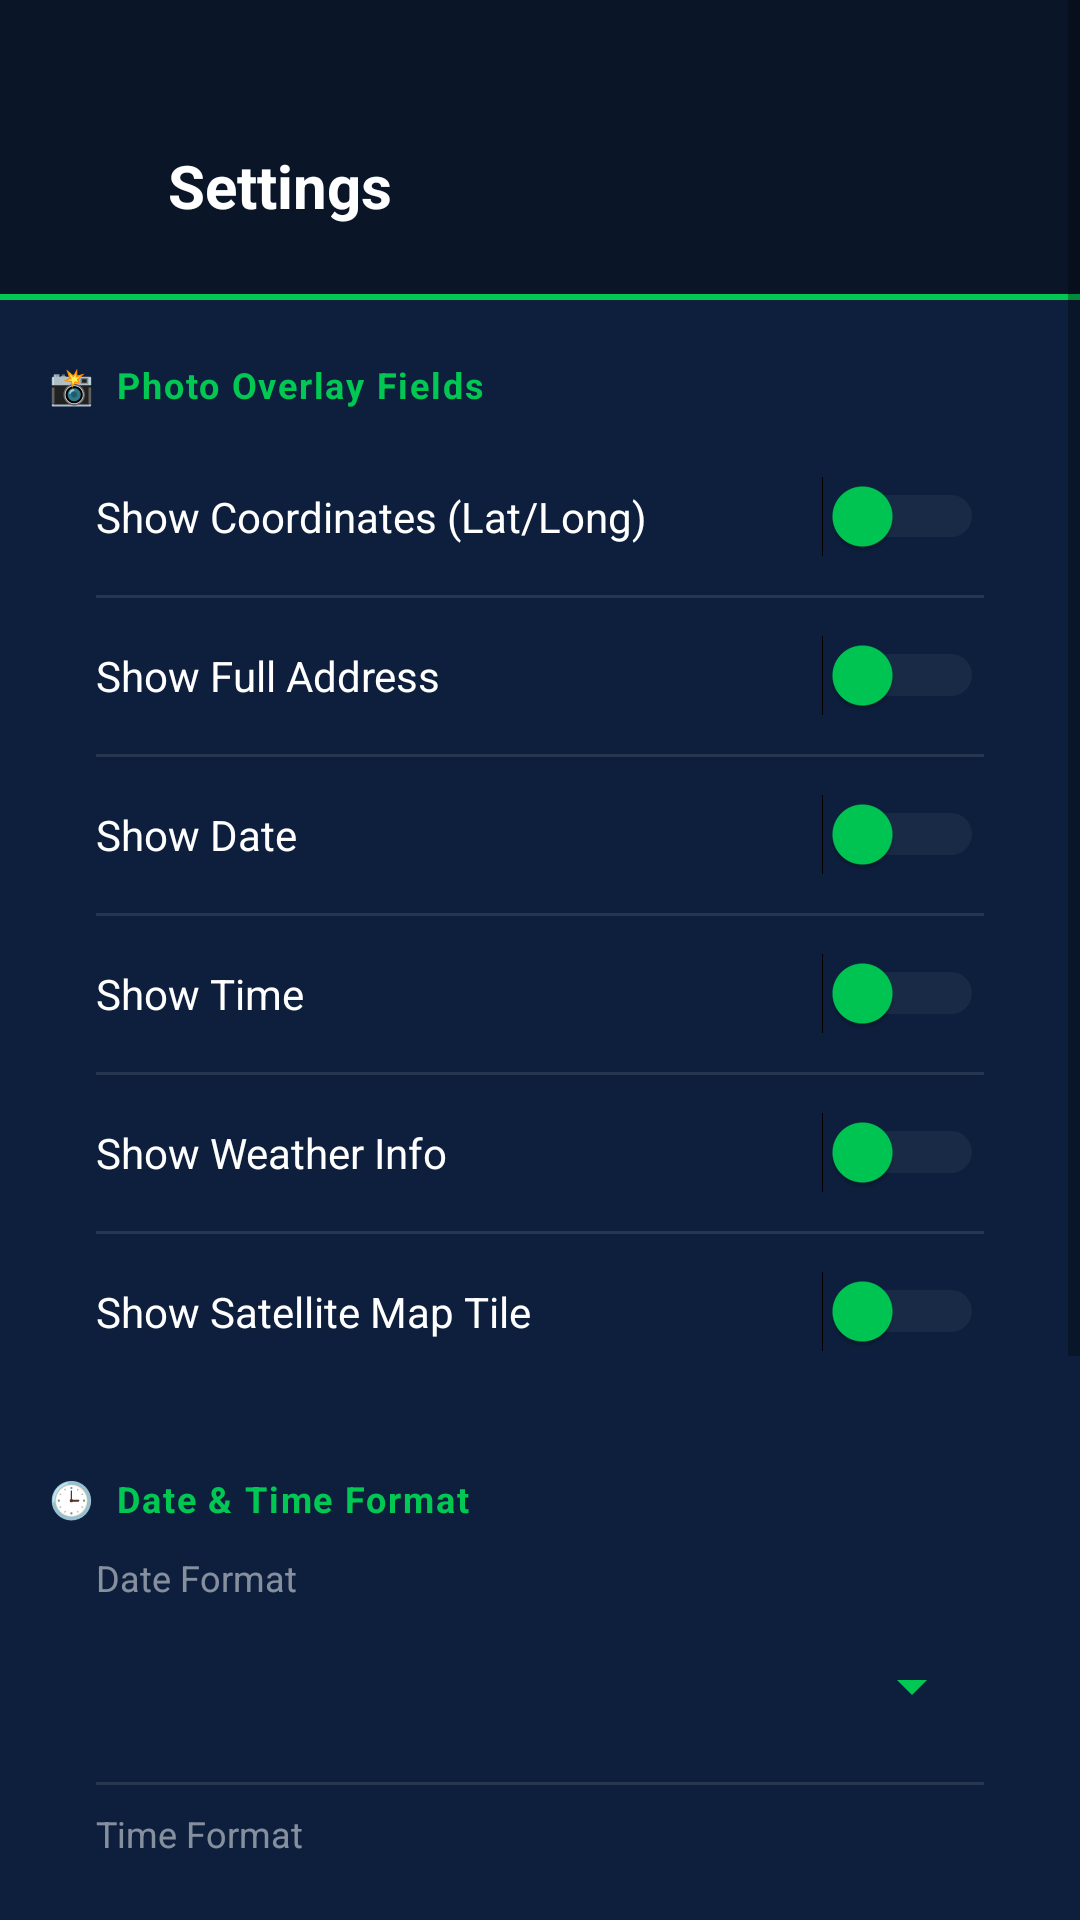

Android layout source for this screen:
<!-- AndroidManifest.xml: activity theme Theme.GeoProofCamera -->
<!-- res/layout/activity_settings.xml -->
<?xml version="1.0" encoding="utf-8"?>
<ScrollView xmlns:android="http://schemas.android.com/apk/res/android"
    android:layout_width="match_parent"
    android:layout_height="match_parent"
    android:background="@color/gp_bg_navy">

    <LinearLayout
        android:layout_width="match_parent"
        android:layout_height="wrap_content"
        android:orientation="vertical">

        
        <LinearLayout
            android:layout_width="match_parent"
            android:layout_height="wrap_content"
            android:orientation="horizontal"
            android:gravity="center_vertical"
            android:background="@color/gp_bg_dark"
            android:paddingStart="8dp"
            android:paddingEnd="16dp"
            android:paddingTop="40dp"
            android:paddingBottom="14dp">

            <ImageView
                android:id="@+id/btnSettingsBack"
                android:layout_width="44dp"
                android:layout_height="44dp"
                android:src="@drawable/ic_arrow_back"
                android:tint="#FFFFFFFF"
                android:clickable="true"
                android:focusable="true"
                android:padding="10dp"
                android:contentDescription="Back" />

            <TextView
                android:layout_width="wrap_content"
                android:layout_height="wrap_content"
                android:layout_marginStart="4dp"
                android:text="Settings"
                android:textColor="#FFFFFFFF"
                android:textSize="20sp"
                android:textStyle="bold" />
        </LinearLayout>

        <View android:layout_width="match_parent" android:layout_height="2dp"
            android:background="@color/gp_green" />

        
        <TextView style="@style/SectionHeader" android:text="📸  Photo Overlay Fields" />

        <LinearLayout style="@style/SettingsCard" android:orientation="vertical">

            <LinearLayout style="@style/SettingsRow">
                <TextView style="@style/SettingsLabel" android:text="Show Coordinates (Lat/Long)" />
                <Switch android:id="@+id/swCoordinates" android:layout_width="wrap_content"
                    android:layout_height="wrap_content" android:thumbTint="#00C853"
                    android:trackTint="#33FFFFFF" />
            </LinearLayout>

            <View style="@style/Divider" />

            <LinearLayout style="@style/SettingsRow">
                <TextView style="@style/SettingsLabel" android:text="Show Full Address" />
                <Switch android:id="@+id/swAddress" android:layout_width="wrap_content"
                    android:layout_height="wrap_content" android:thumbTint="#00C853"
                    android:trackTint="#33FFFFFF" />
            </LinearLayout>

            <View style="@style/Divider" />

            <LinearLayout style="@style/SettingsRow">
                <TextView style="@style/SettingsLabel" android:text="Show Date" />
                <Switch android:id="@+id/swDate" android:layout_width="wrap_content"
                    android:layout_height="wrap_content" android:thumbTint="#00C853"
                    android:trackTint="#33FFFFFF" />
            </LinearLayout>

            <View style="@style/Divider" />

            <LinearLayout style="@style/SettingsRow">
                <TextView style="@style/SettingsLabel" android:text="Show Time" />
                <Switch android:id="@+id/swTime" android:layout_width="wrap_content"
                    android:layout_height="wrap_content" android:thumbTint="#00C853"
                    android:trackTint="#33FFFFFF" />
            </LinearLayout>

            <View style="@style/Divider" />

            <LinearLayout style="@style/SettingsRow">
                <TextView style="@style/SettingsLabel" android:text="Show Weather Info" />
                <Switch android:id="@+id/swWeather" android:layout_width="wrap_content"
                    android:layout_height="wrap_content" android:thumbTint="#00C853"
                    android:trackTint="#33FFFFFF" />
            </LinearLayout>

            <View style="@style/Divider" />



            <LinearLayout style="@style/SettingsRow">
                <TextView style="@style/SettingsLabel" android:text="Show Satellite Map Tile" />
                <Switch android:id="@+id/swMapTile" android:layout_width="wrap_content"
                    android:layout_height="wrap_content" android:thumbTint="#00C853"
                    android:trackTint="#33FFFFFF" />
            </LinearLayout>

        </LinearLayout>

        
        <TextView style="@style/SectionHeader" android:text="🕒  Date &amp; Time Format" />

        <LinearLayout style="@style/SettingsCard" android:orientation="vertical">

            <TextView style="@style/SettingsSubLabel" android:text="Date Format" />
            <Spinner
                android:id="@+id/spinnerDateFormat"
                android:layout_width="match_parent"
                android:layout_height="48dp"
                android:backgroundTint="#00C853"
                android:popupBackground="@color/gp_surface" />

            <View style="@style/Divider" android:layout_marginTop="8dp" />

            <TextView style="@style/SettingsSubLabel" android:layout_marginTop="8dp" android:text="Time Format" />
            <Spinner
                android:id="@+id/spinnerTimeFormat"
                android:layout_width="match_parent"
                android:layout_height="48dp"
                android:backgroundTint="#00C853"
                android:popupBackground="@color/gp_surface" />

        </LinearLayout>



        
        <TextView style="@style/SectionHeader" android:text="🌤️  Weather API" />

        <LinearLayout style="@style/SettingsCard" android:orientation="vertical">

            <TextView
                android:layout_width="match_parent"
                android:layout_height="wrap_content"
                android:layout_marginBottom="8dp"
                android:text="Free API key from openweathermap.org\n(60 calls/min, no credit card)"
                android:textColor="#80FFFFFF"
                android:textSize="12sp" />

            <EditText
                android:id="@+id/etWeatherKey"
                android:layout_width="match_parent"
                android:layout_height="48dp"
                android:background="@drawable/card_background"
                android:hint="Paste OpenWeatherMap API key here"
                android:textColorHint="#66FFFFFF"
                android:textColor="#FFFFFFFF"
                android:padding="12dp"
                android:inputType="text"
                android:maxLines="1" />

            <Button
                android:id="@+id/btnSaveWeather"
                android:layout_width="match_parent"
                android:layout_height="44dp"
                android:layout_marginTop="10dp"
                android:text="Save API Key"
                android:textColor="#FF0A1628"
                android:backgroundTint="#FF00C853" />

        </LinearLayout>

        <View android:layout_width="match_parent" android:layout_height="32dp" />

    </LinearLayout>
</ScrollView>
<!-- resources referenced by this layout -->
<resources>
  <color name="gp_bg_dark">#0A1628</color>
  <color name="gp_bg_navy">#0D1F3C</color>
  <color name="gp_green">#00C853</color>
  <color name="gp_surface">#162447</color>
  <style name="Divider">
          <item name="android:layout_width">match_parent</item>
          <item name="android:layout_height">1dp</item>
          <item name="android:background">#1AFFFFFF</item>
      </style>
  <style name="SectionHeader">
          <item name="android:layout_width">match_parent</item>
          <item name="android:layout_height">wrap_content</item>
          <item name="android:paddingStart">16dp</item>
          <item name="android:paddingEnd">16dp</item>
          <item name="android:paddingTop">20dp</item>
          <item name="android:paddingBottom">6dp</item>
          <item name="android:textColor">#FF00C853</item>
          <item name="android:textSize">12sp</item>
          <item name="android:textAllCaps">false</item>
          <item name="android:textStyle">bold</item>
          <item name="android:letterSpacing">0.05</item>
      </style>
  <style name="SettingsCard">
          <item name="android:layout_width">match_parent</item>
          <item name="android:layout_height">wrap_content</item>
          <item name="android:layout_marginStart">16dp</item>
          <item name="android:layout_marginEnd">16dp</item>
          <item name="android:layout_marginBottom">4dp</item>
          <item name="android:background">@drawable/card_background</item>
          <item name="android:paddingStart">16dp</item>
          <item name="android:paddingEnd">16dp</item>
          <item name="android:paddingTop">4dp</item>
          <item name="android:paddingBottom">4dp</item>
      </style>
  <style name="SettingsLabel">
          <item name="android:layout_width">0dp</item>
          <item name="android:layout_height">wrap_content</item>
          <item name="android:layout_weight">1</item>
          <item name="android:textColor">#FFFFFFFF</item>
          <item name="android:textSize">14sp</item>
      </style>
  <style name="SettingsRow">
          <item name="android:layout_width">match_parent</item>
          <item name="android:layout_height">52dp</item>
          <item name="android:orientation">horizontal</item>
          <item name="android:gravity">center_vertical</item>
      </style>
  <style name="SettingsSubLabel">
          <item name="android:layout_width">match_parent</item>
          <item name="android:layout_height">wrap_content</item>
          <item name="android:textColor">#80FFFFFF</item>
          <item name="android:textSize">12sp</item>
          <item name="android:layout_marginBottom">4dp</item>
      </style>
  <style name="Theme.GeoProofCamera" parent="Theme.AppCompat.DayNight.NoActionBar">
          <item name="colorPrimary">@color/gp_blue</item>
          <item name="colorPrimaryDark">@color/gp_blue_dark</item>
          <item name="colorAccent">@color/gp_green</item>
          <item name="android:windowBackground">@color/gp_bg_dark</item>
          <item name="android:statusBarColor">@color/gp_bg_dark</item>
          <item name="android:navigationBarColor">@color/gp_bg_dark</item>
          <item name="android:windowDrawsSystemBarBackgrounds">true</item>
          <item name="android:windowTranslucentStatus">false</item>
      </style>
  <color name="gp_blue">#1565C0</color>
  <color name="gp_blue_dark">#0D47A1</color>
</resources>
